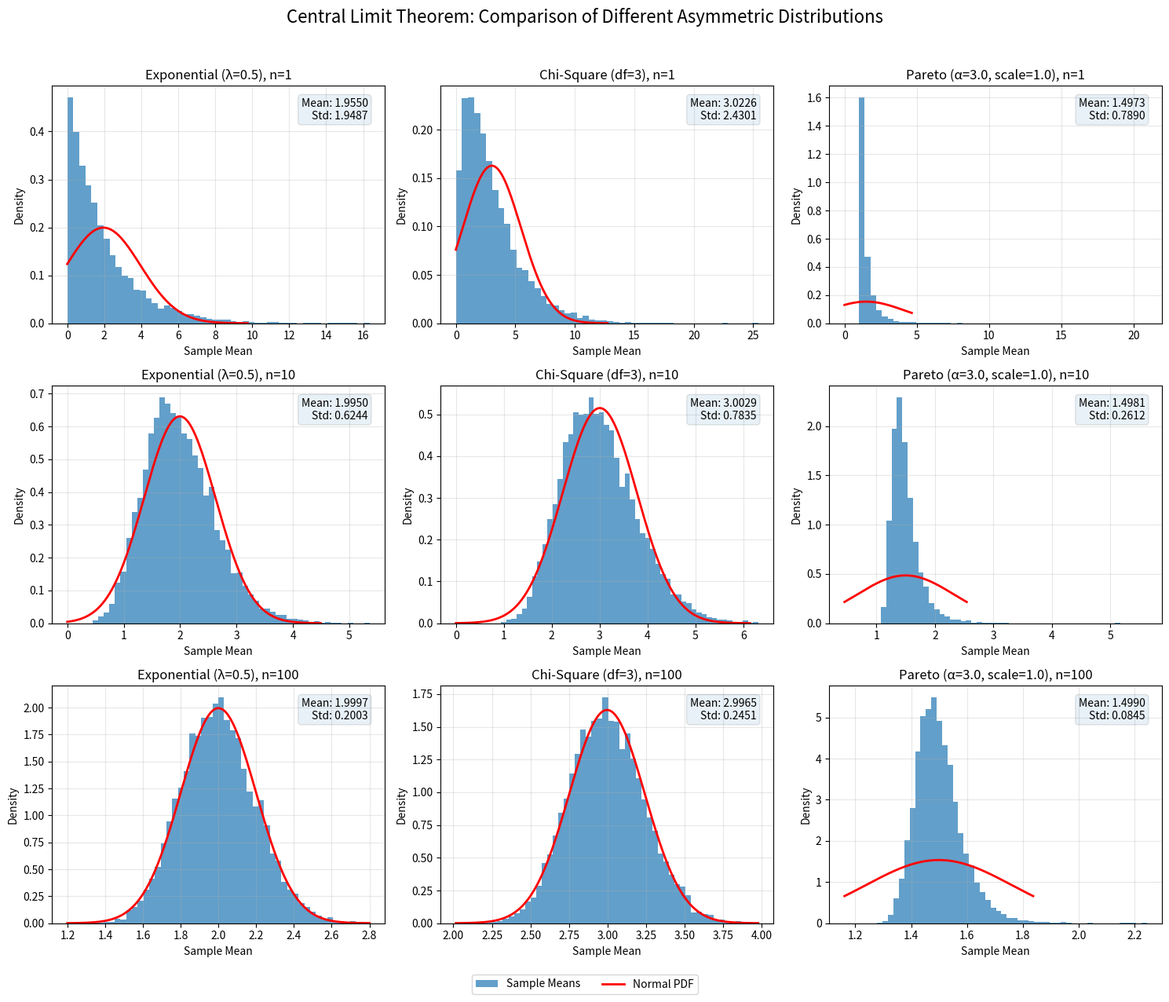

Recreate this plot in Python.
#!/usr/bin/env python3
# -*- coding: utf-8 -*-

"""
中心極限定理の確認 - 異なる非対称分布の比較
"""

import numpy as np
import matplotlib.pyplot as plt
from scipy import stats
import time

def generate_samples(distribution, sample_size, num_experiments, **params):
    """
    指定された分布から指定されたサンプルサイズで複数回の実験を行い、各実験のサンプル平均を返す
    
    Parameters:
    -----------
    distribution : str
        使用する分布の名前 ('exponential', 'chi2', 'pareto')
    sample_size : int
        各実験でのサンプルサイズ
    num_experiments : int
        実行する実験の回数
    **params : dict
        分布のパラメータ
        
    Returns:
    --------
    numpy.ndarray
        各実験のサンプル平均の配列
    """
    # 各実験のサンプル平均を格納する配列
    sample_means = np.zeros(num_experiments)
    
    # 指定された回数の実験を実行
    for i in range(num_experiments):
        # 指定された分布からサンプルを生成
        if distribution == 'exponential':
            scale = params.get('scale', 1.0)
            samples = np.random.exponential(scale=scale, size=sample_size)
        elif distribution == 'chi2':
            df = params.get('df', 1)
            samples = np.random.chisquare(df=df, size=sample_size)
        elif distribution == 'pareto':
            alpha = params.get('alpha', 3.0)
            scale = params.get('scale', 1.0)
            samples = stats.pareto.rvs(alpha, scale=scale, size=sample_size)
        else:
            raise ValueError(f"Unknown distribution: {distribution}")
        
        # サンプル平均を計算して格納
        sample_means[i] = np.mean(samples)
    
    return sample_means

def get_theoretical_stats(distribution, **params):
    """
    指定された分布の理論的な平均と標準偏差を返す
    
    Parameters:
    -----------
    distribution : str
        使用する分布の名前 ('exponential', 'chi2', 'pareto')
    **params : dict
        分布のパラメータ
        
    Returns:
    --------
    tuple
        (理論的平均, 理論的標準偏差)
    """
    if distribution == 'exponential':
        scale = params.get('scale', 1.0)
        return scale, scale
    elif distribution == 'chi2':
        df = params.get('df', 1)
        return df, np.sqrt(2 * df)
    elif distribution == 'pareto':
        alpha = params.get('alpha', 3.0)
        scale = params.get('scale', 1.0)
        if alpha > 1:
            mean = alpha * scale / (alpha - 1)
        else:
            mean = float('inf')
            
        if alpha > 2:
            std = scale * alpha / ((alpha - 1) * np.sqrt((alpha - 2) / alpha))
        else:
            std = float('inf')
        return mean, std
    else:
        raise ValueError(f"Unknown distribution: {distribution}")

def plot_distribution_comparison(sample_sizes, num_experiments=10000):
    """
    異なる分布でのサンプル平均の分布を比較する
    
    Parameters:
    -----------
    sample_sizes : list
        調査するサンプルサイズのリスト
    num_experiments : int
        各サンプルサイズで実行する実験の回数
    """
    # 比較する分布とそのパラメータ
    distributions = [
        ('exponential', {'scale': 2.0}, 'Exponential (λ=0.5)'),
        ('chi2', {'df': 3}, 'Chi-Square (df=3)'),
        ('pareto', {'alpha': 3.0, 'scale': 1.0}, 'Pareto (α=3.0, scale=1.0)')
    ]
    
    # 選択するサンプルサイズ（小、中、大）
    selected_sizes = [1, 10, 100]
    
    # グラフの行数と列数
    n_rows = len(selected_sizes)
    n_cols = len(distributions)
    
    # グラフの作成
    fig, axes = plt.subplots(n_rows, n_cols, figsize=(15, 4 * n_rows))
    
    # 各サンプルサイズと分布の組み合わせでプロット
    for i, sample_size in enumerate(selected_sizes):
        for j, (dist_name, params, dist_label) in enumerate(distributions):
            # 開始時間を記録
            start_time = time.time()
            
            # サンプル平均を生成
            sample_means = generate_samples(dist_name, sample_size, num_experiments, **params)
            
            # 終了時間を記録
            end_time = time.time()
            
            # 実行時間を計算
            execution_time = end_time - start_time
            
            # 理論的な平均と標準偏差を取得
            theoretical_mean, theoretical_std = get_theoretical_stats(dist_name, **params)
            
            # 実際のサンプル平均の平均と標準偏差を計算
            actual_mean = np.mean(sample_means)
            actual_std = np.std(sample_means)
            
            # サンプル平均の標準偏差（理論値）
            std_of_mean = theoretical_std / np.sqrt(sample_size) if theoretical_std != float('inf') else actual_std
            
            # ヒストグラムをプロット
            axes[i, j].hist(sample_means, bins=50, density=True, alpha=0.7, 
                           label=f'Sample Means')
            
            # 対応する正規分布の確率密度関数をプロット
            x_min = max(0, actual_mean - 4 * actual_std)  # 非負の分布なので、0未満は除外
            x_max = actual_mean + 4 * actual_std
            x = np.linspace(x_min, x_max, 1000)
            normal_pdf = stats.norm.pdf(x, actual_mean, std_of_mean)
            axes[i, j].plot(x, normal_pdf, 'r-', linewidth=2, 
                           label=f'Normal PDF')
            
            # グラフの設定
            axes[i, j].set_title(f'{dist_label}, n={sample_size}')
            axes[i, j].set_xlabel('Sample Mean')
            axes[i, j].set_ylabel('Density')
            axes[i, j].grid(True, alpha=0.3)
            
            # 統計情報をグラフに追加
            stats_text = (f'Mean: {actual_mean:.4f}\n'
                         f'Std: {actual_std:.4f}')
            axes[i, j].text(0.95, 0.95, stats_text, transform=axes[i, j].transAxes,
                           verticalalignment='top', horizontalalignment='right',
                           bbox=dict(boxstyle='round', alpha=0.1))
    
    # 全体のタイトルを追加
    plt.suptitle('Central Limit Theorem: Comparison of Different Asymmetric Distributions', 
                fontsize=16, y=1.02)
    
    # 凡例を一つだけ表示（最後のサブプロットの凡例を使用）
    handles, labels = axes[-1, -1].get_legend_handles_labels()
    fig.legend(handles, labels, loc='upper center', bbox_to_anchor=(0.5, 0), ncol=2)
    
    plt.tight_layout()
    plt.savefig('central_limit_theorem_comparison.png', bbox_inches='tight')
    plt.show()
    
    print("\n考察:")
    print("1. サンプルサイズn=1では、各分布はそれぞれの元の分布の形状を保持しています。")
    print("2. サンプルサイズn=10では、すべての分布で非対称性が減少し、より対称的な形状に近づいています。")
    print("3. サンプルサイズn=100では、すべての分布でサンプル平均の分布が正規分布に非常に近くなっています。")
    print("4. 指数分布は比較的穏やかな非対称性を持つため、小さなサンプルサイズでも正規分布への収束が速いです。")
    print("5. カイ二乗分布は中程度の非対称性を持ち、中程度のサンプルサイズで正規分布に近づきます。")
    print("6. パレート分布は強い非対称性と重い裾を持つため、正規分布への収束には大きなサンプルサイズが必要です。")
    print("7. これらの結果は、元の分布の形状に関わらず、サンプルサイズが十分大きければサンプル平均の分布が正規分布に近づくという中心極限定理を実証しています。")
    print("8. ただし、元の分布の非対称性が強いほど、正規分布への収束には大きなサンプルサイズが必要になります。")

def main():
    """
    メイン関数
    """
    # 乱数のシードを固定（再現性のため）
    np.random.seed(42)
    
    # 調査するサンプルサイズ
    sample_sizes = [1, 2, 5, 10, 30, 50, 100]
    
    # 各サンプルサイズで実行する実験の回数
    num_experiments = 10000
    
    # 異なる分布でのサンプル平均の分布を比較
    plot_distribution_comparison(sample_sizes, num_experiments)

if __name__ == "__main__":
    main()
